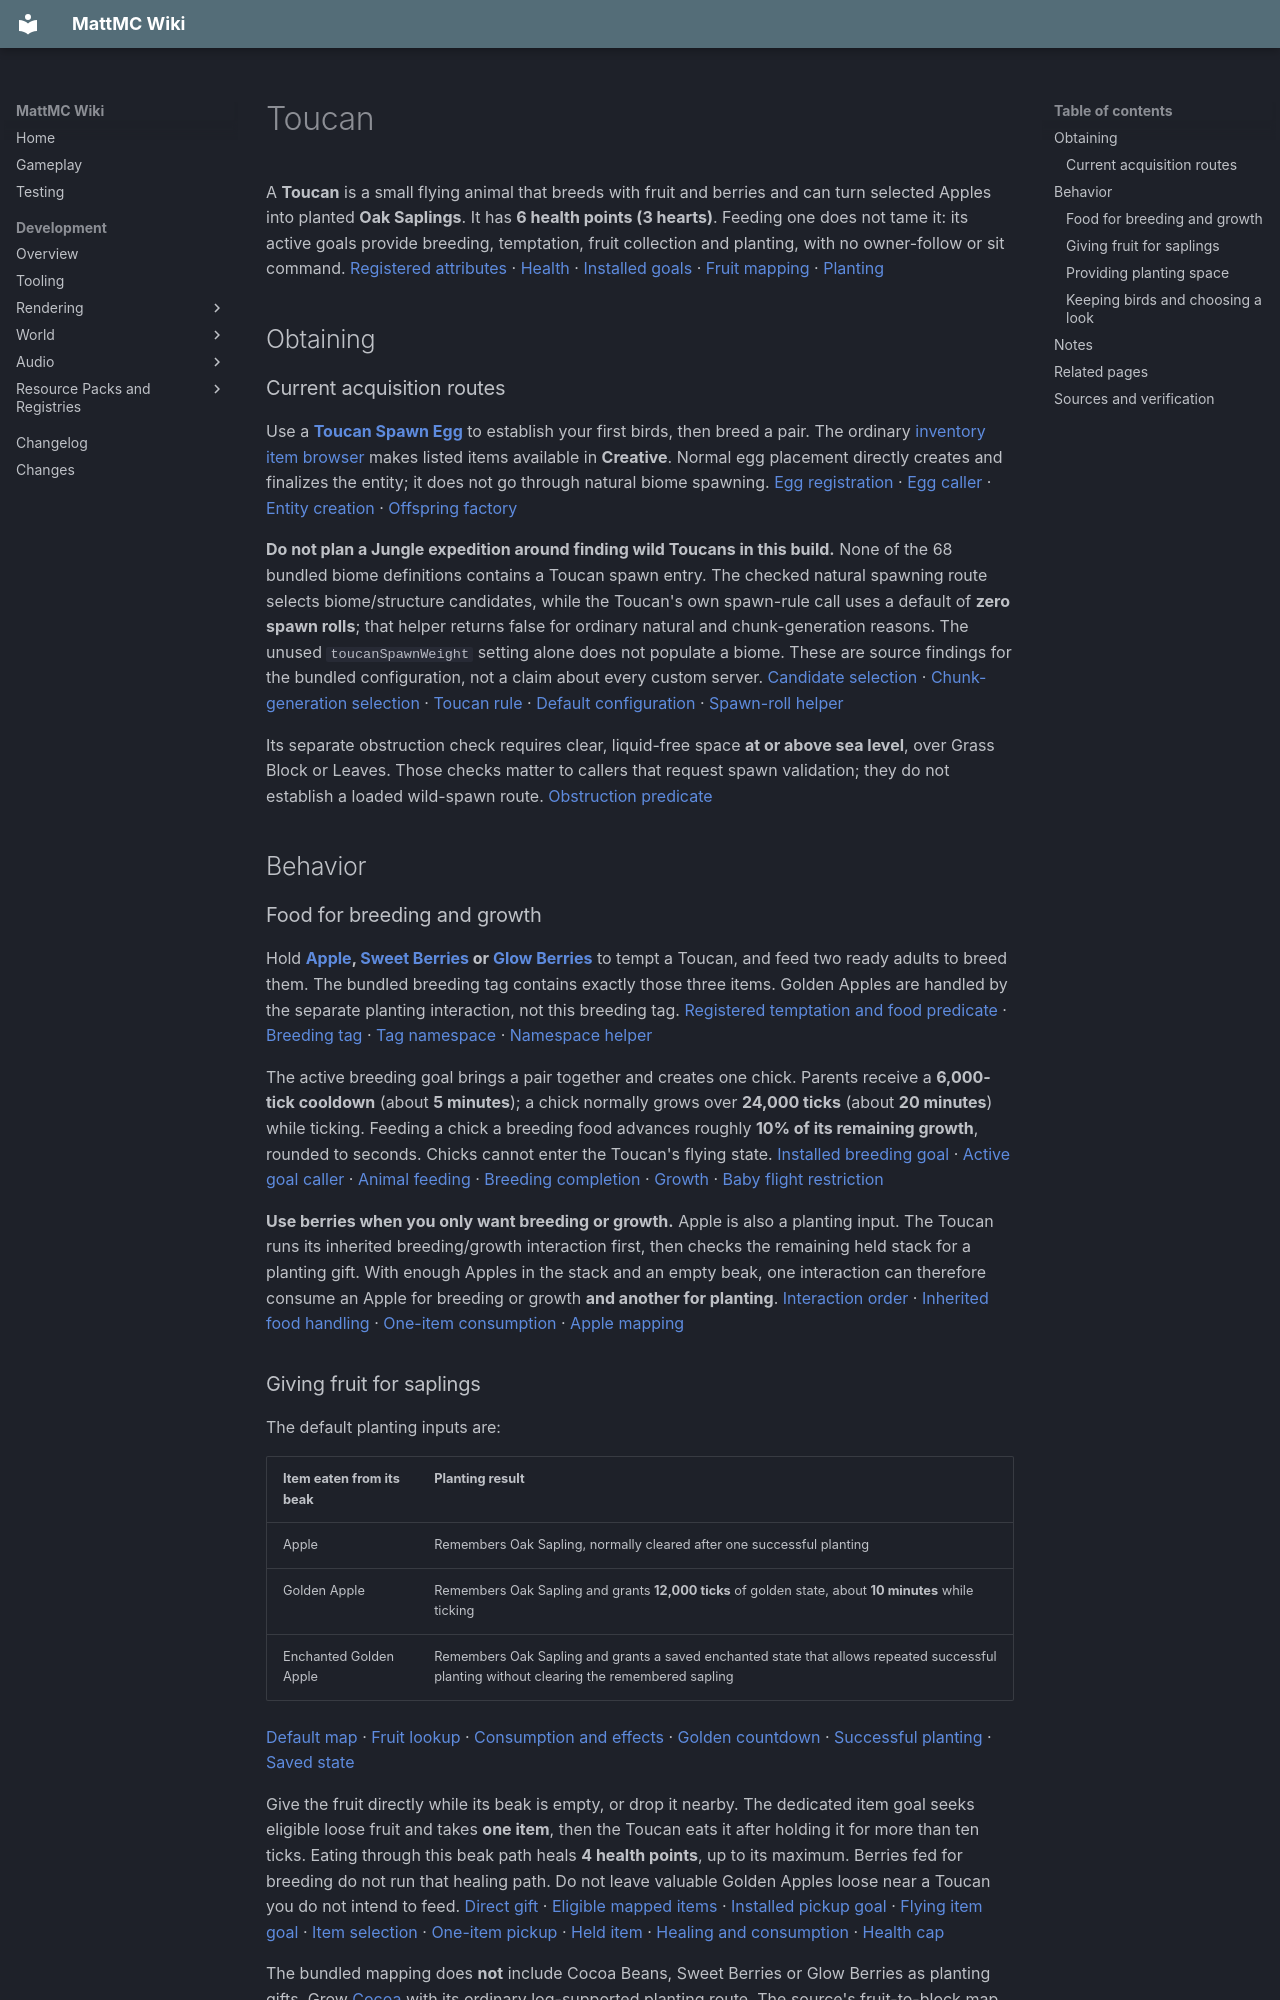

repository: HungLo2020/MattMC · page: gameplay/mobs/Toucan/index.html · generator: mkdocs

# Toucan

A **Toucan** is a small flying animal that breeds with fruit and berries and can turn selected Apples into planted **Oak Saplings**. It has **6 health points (3 hearts)**. Feeding one does not tame it: its active goals provide breeding, temptation, fruit collection and planting, with no owner-follow or sit command. [Registered attributes][toucan-attrs] · [Health][toucan-stats] · [Installed goals][toucan-goals] · [Fruit mapping][toucan-config] · [Planting][toucan-plant]

## Obtaining

### Current acquisition routes

Use a **[Toucan Spawn Egg](../items/ToucanSpawnEgg.md)** to establish your first birds, then breed a pair. The ordinary [inventory item browser](../mechanics/InventoryBrowser.md) makes listed items available in **Creative**. Normal egg placement directly creates and finalizes the entity; it does not go through natural biome spawning. [Egg registration][egg-register] · [Egg caller][egg-create] · [Entity creation][type-create] · [Offspring factory][toucan-variants]

**Do not plan a Jungle expedition around finding wild Toucans in this build.** None of the 68 bundled biome definitions contains a Toucan spawn entry. The checked natural spawning route selects biome/structure candidates, while the Toucan's own spawn-rule call uses a default of **zero spawn rolls**; that helper returns false for ordinary natural and chunk-generation reasons. The unused `toucanSpawnWeight` setting alone does not populate a biome. These are source findings for the bundled configuration, not a claim about every custom server. [Candidate selection][spawn-list] · [Chunk-generation selection][chunk-list] · [Toucan rule][toucan-spawn] · [Default configuration][toucan-config] · [Spawn-roll helper][spawn-roll]

Its separate obstruction check requires clear, liquid-free space **at or above sea level**, over Grass Block or Leaves. Those checks matter to callers that request spawn validation; they do not establish a loaded wild-spawn route. [Obstruction predicate][toucan-spawn]

## Behavior

### Food for breeding and growth

Hold **[Apple](../items/Apple.md), [Sweet Berries](../items/SweetBerries.md) or [Glow Berries](../items/GlowBerries.md)** to tempt a Toucan, and feed two ready adults to breed them. The bundled breeding tag contains exactly those three items. Golden Apples are handled by the separate planting interaction, not this breeding tag. [Registered temptation and food predicate][toucan-goals] · [Breeding tag][toucan-breed-food] · [Tag namespace][am-tags] · [Namespace helper][am-tag-names]

The active breeding goal brings a pair together and creates one chick. Parents receive a **6,000-tick cooldown** (about **5 minutes**); a chick normally grows over **24,000 ticks** (about **20 minutes**) while ticking. Feeding a chick a breeding food advances roughly **10% of its remaining growth**, rounded to seconds. Chicks cannot enter the Toucan's flying state. [Installed breeding goal][toucan-goals] · [Active goal caller][breed-goal] · [Animal feeding][animal-use] · [Breeding completion][animal-breed] · [Growth][age] · [Baby flight restriction][toucan-fly]

**Use berries when you only want breeding or growth.** Apple is also a planting input. The Toucan runs its inherited breeding/growth interaction first, then checks the remaining held stack for a planting gift. With enough Apples in the stack and an empty beak, one interaction can therefore consume an Apple for breeding or growth **and another for planting**. [Interaction order][toucan-use] · [Inherited food handling][animal-use] · [One-item consumption][consume] · [Apple mapping][toucan-config]

### Giving fruit for saplings

The default planting inputs are:

| Item eaten from its beak | Planting result |
| --- | --- |
| Apple | Remembers Oak Sapling, normally cleared after one successful planting |
| Golden Apple | Remembers Oak Sapling and grants **12,000 ticks** of golden state, about **10 minutes** while ticking |
| Enchanted Golden Apple | Remembers Oak Sapling and grants a saved enchanted state that allows repeated successful planting without clearing the remembered sapling |

[Default map][toucan-config] · [Fruit lookup][toucan-lookup] · [Consumption and effects][toucan-eat] · [Golden countdown][toucan-timer] · [Successful planting][toucan-plant] · [Saved state][toucan-save]

Give the fruit directly while its beak is empty, or drop it nearby. The dedicated item goal seeks eligible loose fruit and takes **one item**, then the Toucan eats it after holding it for more than ten ticks. Eating through this beak path heals **4 health points**, up to its maximum. Berries fed for breeding do not run that healing path. Do not leave valuable Golden Apples loose near a Toucan you do not intend to feed. [Direct gift][toucan-use] · [Eligible mapped items][toucan-fruit-target] · [Installed pickup goal][toucan-goals] · [Flying item goal][toucan-item-goal] · [Item selection][fruit-find] · [One-item pickup][fruit-pickup] · [Held item][toucan-hold] · [Healing and consumption][toucan-eat] · [Health cap][heal-cap]

The bundled mapping does **not** include Cocoa Beans, Sweet Berries or Glow Berries as planting gifts. Grow [Cocoa](../blocks/Cocoa.md) with its ordinary log-supported planting route. The source's fruit-to-block map is a separate mechanism from its breeding-food tag. [Mapping initialization][toucan-map] · [Default mappings][toucan-config] · [Breeding foods][toucan-breed-food]

### Providing planting space

Leave suitable ground, overhead air and room for the bird to reach a site. Its planting goal samples nearby positions, checks the remembered sapling's survival rule and line of sight, circles or approaches, then pecks. Placement still requires the destination to be replaceable when it finishes. It places a **sapling**, not a grown tree; use the [tree sapling guide](../blocks/SaplingsAndAzaleas.md) for later growth. A food gift therefore does not promise an immediate plant or a fixed planting rate. [Search and approach][toucan-plant] · [Candidate checks][toucan-plant-finish]

A normal or temporarily golden Toucan clears its remembered sapling after a successful placement. An enchanted one keeps it and can continue planting. Its planted-block memory can be replaced by a later mapped fruit gift once its beak is empty. Golden state shortens some approach timing; the enchanted branch does not use the same shortened retry delay, so it should not be described as an identical-speed permanent upgrade. [Consumption updates memory][toucan-eat] · [Gift acceptance][toucan-use] · [Golden and enchanted predicates][toucan-golden] · [Retry, approach and memory clearing][toucan-plant]

The dedicated loose-fruit pickup and sapling-placement paths contain **no `mobGriefing` check**. Do not rely on that rule alone to protect a garden from these actions. Confining the birds and controlling the fruit supply are practical precautions inferred from those paths. [Pickup caller][fruit-pickup] · [Planting caller][toucan-plant]

### Keeping birds and choosing a look

Use an enclosure with a roof if you want adults to stay in one area; their idle behavior can fly, and feeding does not establish ownership. A **Lead** is accepted through the shared non-enemy mob rule. Toucans inherit the animal rule against ordinary distance despawning, but their small health pool still needs protection from hazards. Their fall handler skips ordinary fall-damage processing. [Goals][toucan-goals] · [Flight choices][toucan-idle] · [Lead eligibility][mob-lead] · [Persistence][animal-persist] · [Fall handling][toucan-fly]

Finalized spawns choose one of **four ordinary variants**. A bred chick copies the variant of the parent whose offspring method creates it; it does not inherit that parent's golden timer, enchanted flag or planting memory. Those special states start empty on a newly constructed bird. [Spawn and offspring][toucan-variants] · [Initial data][toucan-data]

A name containing **“sam”**, ignoring letter case and formatting, selects the special Sam appearance; it takes visual priority over the golden texture. This changes the selected appearance, not the saved ordinary variant or breeding-food list. Golden/enchanted state and the ordinary variant survive save/load. [Name check][toucan-sam] · [Texture selection][toucan-render] · [Save/load][toucan-save]

## Notes

- Entity ID: **`minecraft:toucan`**, despite its bundled Alex's Mobs implementation; registered size **0.5×0.6 blocks** [Registration][toucan-reg]
- There is **no bundled active `minecraft:entities/toucan` death loot table** in the reviewed resources. The default entity loot key resolves to an empty table when absent, so this guide does not promise Feathers or fruit from killing Toucans. Items held as equipment use a separate death-drop path [Default key][loot-default] · [Loaded-table caller][loot-load] · [Missing-table fallback][loot-missing] · [Equipment drops][equipment-drops]
